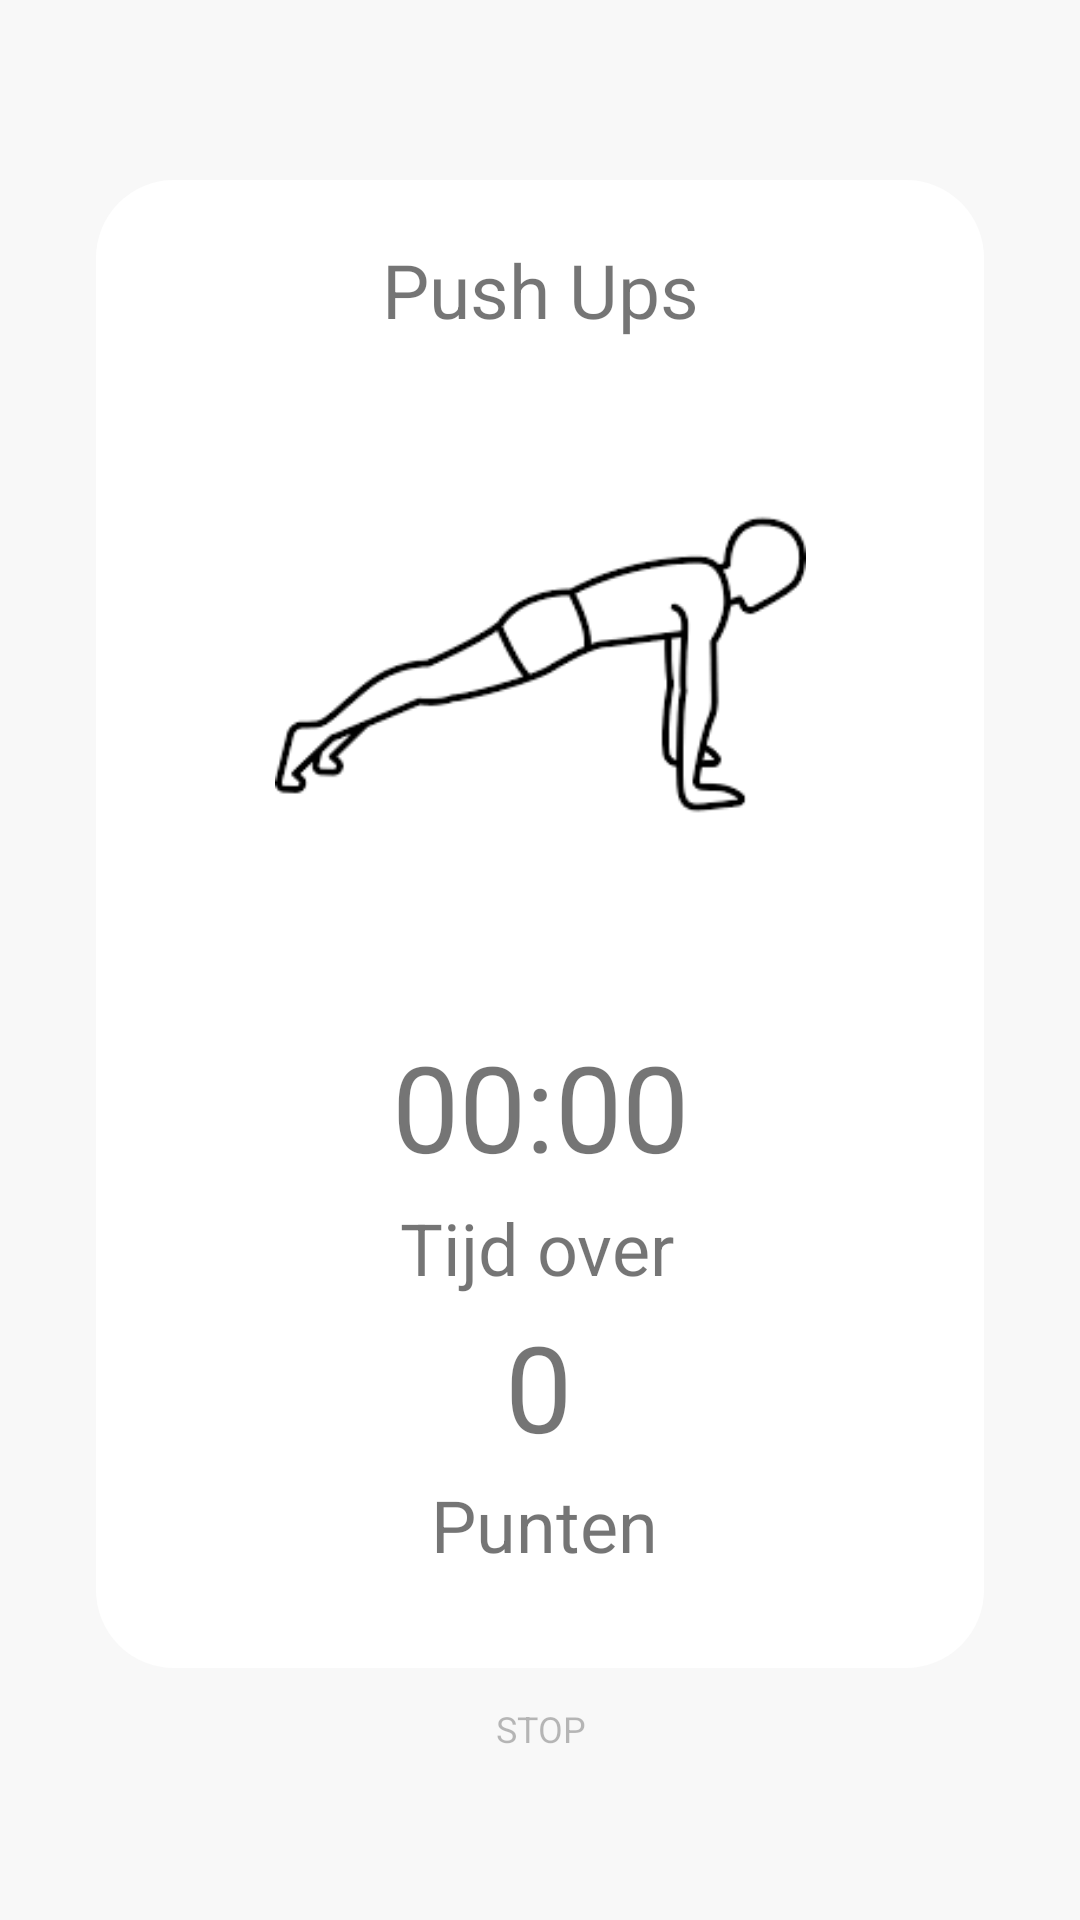

Produce the Android XML layout that renders to this screen, including the resource entries it uses.
<!-- AndroidManifest.xml: application theme AppTheme -->
<!-- res/layout/activity_pushup.xml -->
<?xml version="1.0" encoding="utf-8"?>
<android.support.constraint.ConstraintLayout xmlns:android="http://schemas.android.com/apk/res/android"
    xmlns:app="http://schemas.android.com/apk/res-auto"
    xmlns:tools="http://schemas.android.com/tools"
    android:layout_width="match_parent"
    android:layout_height="match_parent"
    tools:context="com.example.jaron.accelerometer.Pushup">

    <FrameLayout
        android:id="@+id/frameContainer"
        android:layout_width="0dp"
        android:layout_height="496dp"
        android:layout_marginStart="32dp"
        android:layout_marginTop="60dp"
        android:layout_marginEnd="32dp"
        android:background="@drawable/your_rounded_shape"
        android:visibility="visible"
        app:layout_constraintEnd_toEndOf="parent"
        app:layout_constraintHorizontal_bias="0.0"
        app:layout_constraintStart_toStartOf="parent"
        app:layout_constraintTop_toTopOf="parent">

    </FrameLayout>

    <TextView
        android:id="@+id/pushup"
        android:layout_width="wrap_content"
        android:layout_height="wrap_content"
        android:layout_marginStart="8dp"
        android:layout_marginEnd="8dp"
        android:gravity="center"
        android:text="0"
        android:textColor="@color/common_google_signin_btn_text_dark_focused"
        android:textSize="40sp"
        app:layout_constraintBottom_toTopOf="@+id/idJ3"
        app:layout_constraintEnd_toEndOf="parent"
        app:layout_constraintHorizontal_bias="0.498"
        app:layout_constraintStart_toStartOf="parent"
        app:layout_constraintTop_toBottomOf="@+id/Tijdover" />

    <TextView
        android:id="@+id/idJ4"
        android:layout_width="242dp"
        android:layout_height="57dp"
        android:layout_marginStart="8dp"
        android:layout_marginTop="8dp"
        android:layout_marginEnd="8dp"
        android:gravity="center"
        android:text="Push Ups"
        android:textColor="@color/common_google_signin_btn_text_dark_focused"
        android:textSize="25sp"
        android:fontFamily="sans-serif-bold"
        app:layout_constraintEnd_toEndOf="parent"
        app:layout_constraintStart_toStartOf="parent"
        app:layout_constraintTop_toTopOf="@+id/frameContainer" />

    <TextView
        android:id="@+id/idJ3"
        android:layout_width="126dp"
        android:layout_height="39dp"
        android:layout_marginStart="160dp"
        android:layout_marginEnd="160dp"
        android:gravity="center"
        android:text="Punten"
        android:textSize="24sp"
        app:layout_constraintEnd_toEndOf="parent"
        app:layout_constraintHorizontal_bias="0.485"
        app:layout_constraintStart_toStartOf="parent"
        app:layout_constraintTop_toBottomOf="@+id/pushup" />

    <TextView
        android:id="@+id/idJ7"
        android:layout_width="30dp"
        android:layout_height="16dp"
        android:layout_marginStart="160dp"
        android:layout_marginTop="8dp"
        android:layout_marginEnd="160dp"
        android:layout_marginBottom="8dp"
        android:gravity="center"
        android:text="STOP"
        android:fontFamily="sans-serif-regular"
        android:alpha="0.5"
        android:textSize="12sp"
        app:layout_constraintBottom_toBottomOf="parent"
        app:layout_constraintEnd_toEndOf="parent"
        app:layout_constraintHorizontal_bias="0.485"
        app:layout_constraintStart_toStartOf="parent"
        app:layout_constraintTop_toBottomOf="@+id/stopButton"
        app:layout_constraintVertical_bias="0.0" />

    <TextView
        android:id="@+id/Pushuptijd"
        android:layout_width="wrap_content"
        android:layout_height="wrap_content"
        android:layout_marginStart="8dp"
        android:layout_marginTop="32dp"
        android:layout_marginEnd="8dp"
        android:gravity="center"
        android:text="00:00"
        android:textColor="@color/common_google_signin_btn_text_dark_focused"
        android:textSize="40sp"
        app:layout_constraintEnd_toEndOf="parent"
        app:layout_constraintStart_toStartOf="parent"
        app:layout_constraintTop_toBottomOf="@+id/imageView2" />

    <TextView
        android:id="@+id/Tijdover"
        android:layout_width="126dp"
        android:layout_height="39dp"
        android:layout_marginEnd="160dp"
        android:layout_marginStart="160dp"
        android:layout_marginTop="1dp"
        android:gravity="center"
        android:text="Tijd over"
        android:textSize="24sp"
        app:layout_constraintEnd_toEndOf="parent"
        app:layout_constraintHorizontal_bias="0.514"
        app:layout_constraintStart_toStartOf="parent"
        app:layout_constraintTop_toBottomOf="@+id/Pushuptijd" />

    <ImageView
        android:id="@+id/imageView2"
        android:layout_width="177dp"
        android:layout_height="177dp"
        android:layout_marginEnd="8dp"
        android:layout_marginStart="8dp"
        android:layout_marginTop="8dp"
        app:layout_constraintEnd_toEndOf="parent"
        app:layout_constraintStart_toStartOf="parent"
        app:layout_constraintTop_toBottomOf="@+id/idJ4"
        app:srcCompat="@drawable/pushup" />

    <Button
        android:id="@+id/stopButton"
        android:layout_width="37dp"
        android:layout_height="35dp"
        android:layout_marginStart="187dp"
        android:layout_marginTop="32dp"
        android:layout_marginEnd="187dp"
        android:layout_marginBottom="80dp"
        android:background="@drawable/green_gradient_rectangle"
        app:layout_constraintBottom_toBottomOf="parent"
        app:layout_constraintEnd_toEndOf="parent"
        app:layout_constraintStart_toStartOf="parent"
        app:layout_constraintTop_toBottomOf="@+id/frameContainer"
        app:layout_constraintVertical_bias="1.0" />

</android.support.constraint.ConstraintLayout>
<!-- resources referenced by this layout -->
<resources>
  <!-- drawable green_gradient_rectangle (drawable) -->
  <?xml version="1.0" encoding="UTF-8"?>
  <shape xmlns:android="http://schemas.android.com/apk/res/android" android:shape="rectangle" >
  
      <gradient
          android:angle="315"
          android:endColor="@color/colorAccentGreenDark"
          android:startColor="@color/colorAccentGreen"
          android:type="linear" />
  
  </shape>
  <!-- drawable pushup: png bitmap (drawable, 3039 bytes) -->
  <!-- drawable your_rounded_shape (drawable) -->
  <?xml version="1.0" encoding="UTF-8"?>
  <shape xmlns:android="http://schemas.android.com/apk/res/android">
      <solid android:color="#FFFFFF"/>
  
      <stroke android:width="2dp"
          android:color="#FFFFFF"/>
  
      <padding android:left="2dp"
          android:top="2dp"
          android:right="2dp"
          android:bottom="2dp"/>
  
      <corners android:bottomRightRadius="25dp"
          android:bottomLeftRadius="25dp"
          android:topLeftRadius="25dp"
          android:topRightRadius="25dp"/>
  </shape>
  <style name="AppTheme" parent="Theme.AppCompat.Light.NoActionBar">
          
          <item name="android:windowTranslucentStatus">true</item>
          <item name="android:windowTranslucentNavigation">true</item>
          <item name="colorPrimary">@color/colorPrimary</item>
          <item name="android:colorBackground">@color/colorBackground</item>
      </style>
  <color name="colorAccentGreenDark">#64B63A</color>
  <color name="colorAccentGreen">#83F647</color>
  <color name="colorPrimary">#FFFFFF</color>
  <color name="colorBackground">#F8F8F8</color>
</resources>
